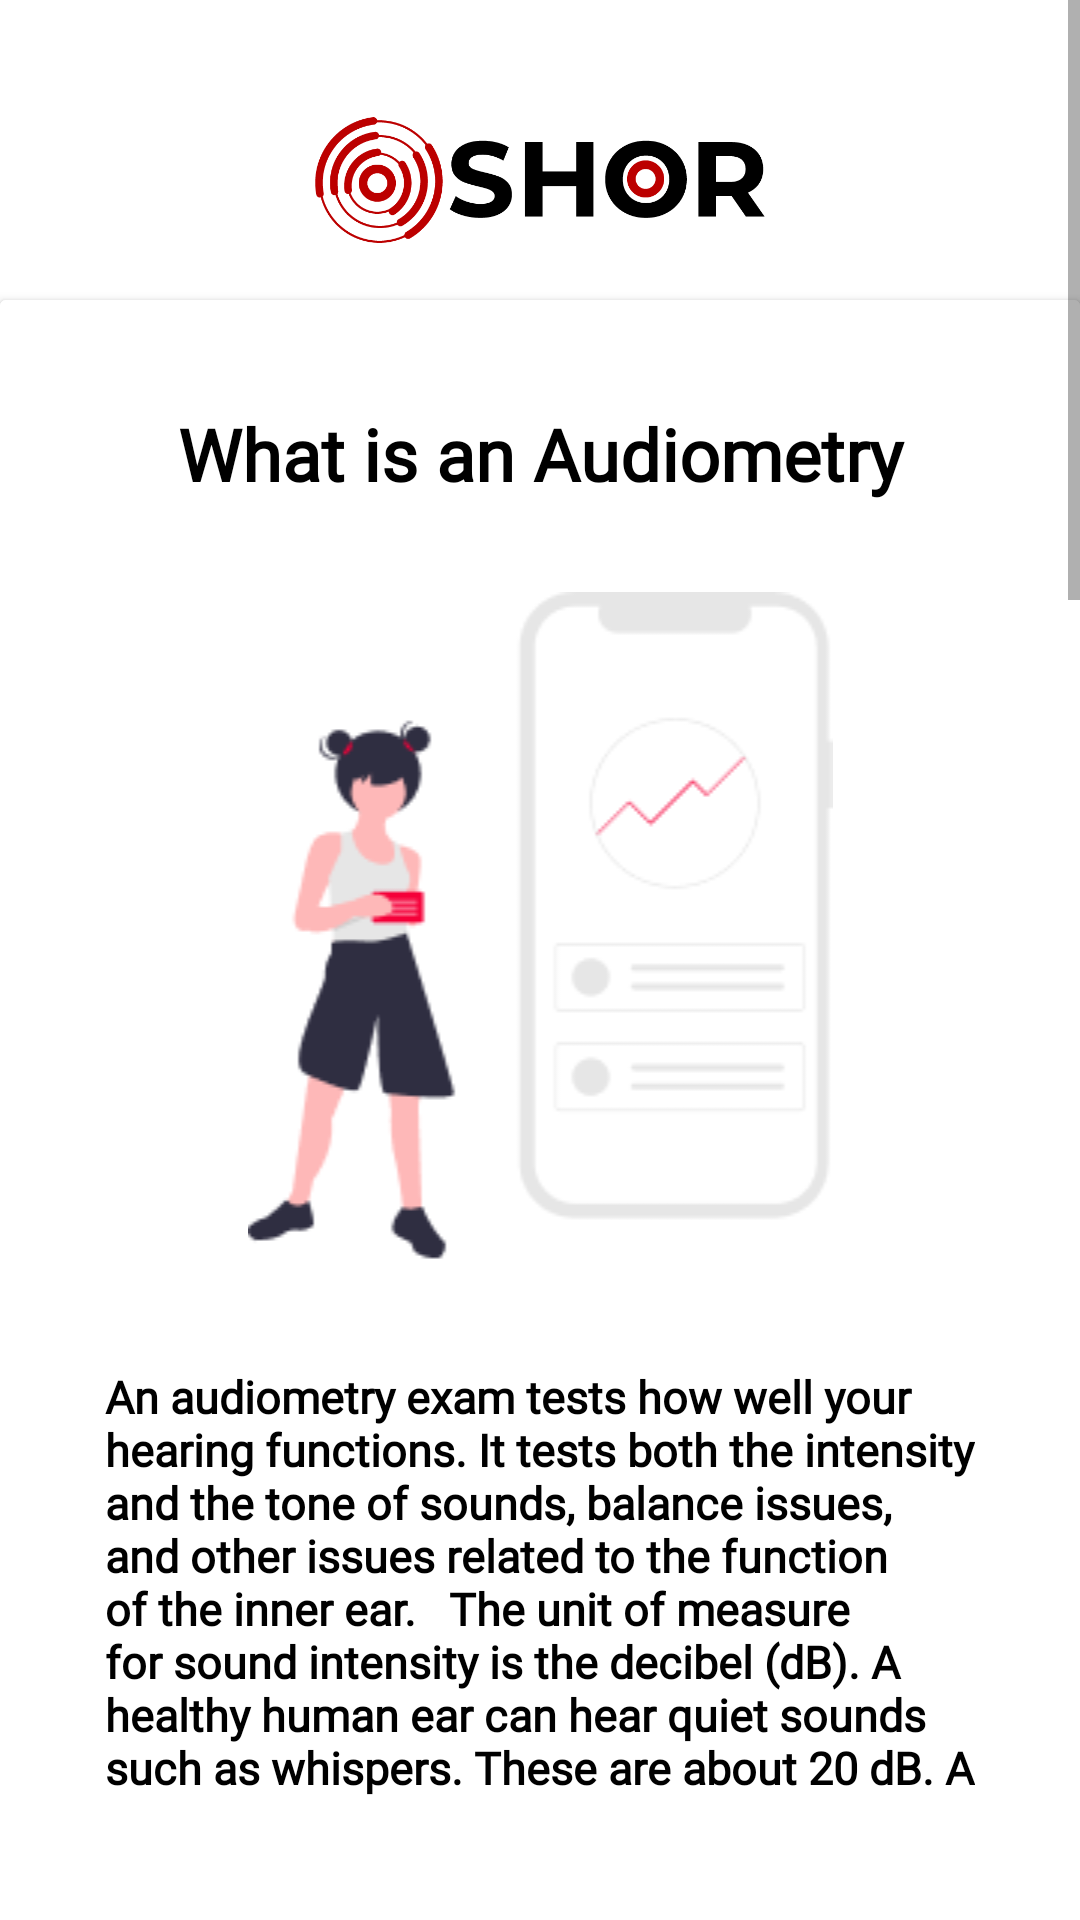

This screen was rendered from an Android layout file. Write that file and the resources it references.
<!-- AndroidManifest.xml: application theme SplashTheme.NoActionBar -->
<!-- res/layout/fragment_info.xml -->
<androidx.constraintlayout.widget.ConstraintLayout xmlns:android="http://schemas.android.com/apk/res/android"
    xmlns:app="http://schemas.android.com/apk/res-auto"
    xmlns:tools="http://schemas.android.com/tools"
    android:layout_width="match_parent"
    android:paddingBottom="40dp"
    android:layout_margin="8dp"
    android:background="@color/white"
    android:layout_height="match_parent">

    <ScrollView
        android:layout_width="match_parent"
        android:layout_height="0dp"
        app:layout_constraintBottom_toBottomOf="parent"
        app:layout_constraintEnd_toEndOf="parent"
        app:layout_constraintStart_toStartOf="parent"
        app:layout_constraintTop_toTopOf="parent">

        <LinearLayout
            android:layout_width="match_parent"
            android:layout_height="wrap_content"
            android:orientation="vertical">


            <ImageView
                android:id="@+id/imageView"
                android:layout_width="150dp"
                android:layout_height="60dp"
                android:layout_gravity="center"
                android:layout_marginTop="30dp"
                android:src="@drawable/logo_splash"
                app:layout_constraintEnd_toEndOf="parent"
                app:layout_constraintStart_toStartOf="parent"
                app:layout_constraintTop_toTopOf="parent" />

            <androidx.cardview.widget.CardView
                android:id="@+id/finish_cv3"
                android:layout_width="match_parent"
                android:layout_height="wrap_content"
                android:layout_marginTop="10dp"
                android:elevation="10dp"
                android:outlineAmbientShadowColor="@color/black"
                app:layout_constraintEnd_toEndOf="parent"
                app:layout_constraintStart_toStartOf="parent"
                app:layout_constraintTop_toBottomOf="@+id/hearing_title">

                <androidx.constraintlayout.widget.ConstraintLayout
                    android:layout_width="match_parent"
                    android:layout_height="wrap_content"
                    android:background="@color/white"
                    android:orientation="vertical"
                    android:paddingBottom="30dp">

                    <TextView
                        android:id="@+id/heading1"
                        android:layout_width="match_parent"
                        android:layout_height="wrap_content"
                        android:layout_margin="35dp"
                        android:layout_marginTop="30dp"
                        android:fontFamily="@font/open_sans"
                        android:text="What is an Audiometry"
                        android:textAlignment="center"
                        android:textColor="@color/black"
                        android:textSize="24sp"
                        android:textStyle="bold"
                        app:layout_constraintEnd_toEndOf="parent"
                        app:layout_constraintStart_toStartOf="parent"
                        app:layout_constraintTop_toTopOf="parent" />

                    <ImageView
                        android:id="@+id/image1"
                        android:layout_width="match_parent"
                        android:layout_height="wrap_content"
                        android:layout_marginTop="30dp"
                        android:src="@drawable/image_info"
                        app:layout_constraintEnd_toEndOf="parent"
                        app:layout_constraintStart_toStartOf="parent"
                        app:layout_constraintTop_toBottomOf="@id/heading1" />

                    <TextView
                        android:id="@+id/text1"
                        android:layout_width="match_parent"
                        android:layout_height="wrap_content"
                        android:layout_margin="35dp"
                        android:layout_marginTop="30dp"
                        android:fontFamily="@font/open_sans_light"
                        android:text="@string/d"
                        android:textAlignment="viewStart"
                        android:textColor="@color/black"
                        android:textSize="15sp"
                        android:textStyle="bold"
                        app:layout_constraintEnd_toEndOf="parent"
                        app:layout_constraintStart_toStartOf="parent"
                        app:layout_constraintTop_toBottomOf="@id/image1" />

                    <TextView
                        android:id="@+id/heading2"
                        android:layout_width="match_parent"
                        android:layout_height="wrap_content"
                        android:layout_margin="35dp"
                        android:layout_marginTop="30dp"
                        android:fontFamily="@font/open_sans"
                        android:text="How to test?"
                        android:textAlignment="center"
                        android:textColor="@color/black"
                        android:textSize="24sp"
                        android:textStyle="bold"
                        app:layout_constraintEnd_toEndOf="parent"
                        app:layout_constraintStart_toStartOf="parent"
                        app:layout_constraintTop_toBottomOf="@id/text1" />

                    <ImageView
                        android:id="@+id/image2"
                        android:layout_width="match_parent"
                        android:layout_height="wrap_content"
                        android:layout_marginTop="30dp"
                        android:src="@drawable/image_info2"
                        app:layout_constraintEnd_toEndOf="parent"
                        app:layout_constraintStart_toStartOf="parent"
                        app:layout_constraintTop_toBottomOf="@id/heading2" />

                    <TextView
                        android:id="@+id/text2"
                        android:layout_width="match_parent"
                        android:layout_height="wrap_content"
                        android:layout_margin="35dp"
                        android:layout_marginTop="30dp"
                        android:fontFamily="@font/open_sans_light"
                        android:text="@string/t2"
                        android:textAlignment="viewStart"
                        android:textColor="@color/black"
                        android:textSize="15sp"
                        android:textStyle="bold"
                        app:layout_constraintEnd_toEndOf="parent"
                        app:layout_constraintStart_toStartOf="parent"
                        app:layout_constraintTop_toBottomOf="@id/image2" />

                    <TextView
                        android:id="@+id/heading3"
                        android:layout_width="match_parent"
                        android:layout_height="wrap_content"
                        android:layout_margin="35dp"
                        android:layout_marginTop="30dp"
                        android:fontFamily="@font/open_sans"
                        android:text="Who can take the test?"
                        android:textAlignment="center"
                        android:textColor="@color/black"
                        android:textSize="24sp"
                        android:textStyle="bold"
                        app:layout_constraintEnd_toEndOf="parent"
                        app:layout_constraintStart_toStartOf="parent"
                        app:layout_constraintTop_toBottomOf="@id/text2" />

                    <ImageView
                        android:id="@+id/image3"
                        android:layout_width="match_parent"
                        android:layout_height="wrap_content"
                        android:layout_marginTop="30dp"
                        android:src="@drawable/image_info3"
                        app:layout_constraintEnd_toEndOf="parent"
                        app:layout_constraintStart_toStartOf="parent"
                        app:layout_constraintTop_toBottomOf="@id/heading3" />

                    <TextView
                        android:id="@+id/text3"
                        android:layout_width="match_parent"
                        android:layout_height="wrap_content"
                        android:layout_margin="35dp"
                        android:layout_marginTop="30dp"
                        android:fontFamily="@font/open_sans_light"
                        android:text="Kids below the age of 4 years or citizens with profound hearing loss cannot use this application as this is a screening and would not be of any help to these group of people."
                        android:textAlignment="viewStart"
                        android:textColor="@color/black"
                        android:textSize="15sp"
                        android:textStyle="bold"
                        app:layout_constraintEnd_toEndOf="parent"
                        app:layout_constraintStart_toStartOf="parent"
                        app:layout_constraintTop_toBottomOf="@id/image3" />

                    <Button
                        android:id="@+id/btn_homepage"
                        android:layout_width="0dp"
                        android:layout_height="wrap_content"
                        android:layout_margin="40dp"
                        android:background="@drawable/btn_start"
                        android:fontFamily="@font/montserrat"
                        android:text="Back to homepage"
                        android:textAlignment="center"
                        android:textColor="@color/white"
                        android:textStyle="bold"
                        app:layout_constraintEnd_toEndOf="@+id/text3"
                        app:layout_constraintStart_toStartOf="@+id/text3"
                        app:layout_constraintTop_toBottomOf="@id/text3" />


                </androidx.constraintlayout.widget.ConstraintLayout>
            </androidx.cardview.widget.CardView>


        </LinearLayout>
    </ScrollView>

</androidx.constraintlayout.widget.ConstraintLayout>
<!-- resources referenced by this layout -->
<resources>
  <color name="black">#000</color>
  <color name="white">#fff</color>
  <!-- drawable btn_start (drawable) -->
  <?xml version="1.0" encoding="utf-8"?>
  <shape xmlns:android="http://schemas.android.com/apk/res/android"
      android:shape="rectangle">
      <solid android:color="#000000"/>
      <corners android:radius="14dp"
          />
  </shape>
  <!-- drawable image_info: png bitmap (drawable, 8237 bytes) -->
  <!-- drawable image_info2: png bitmap (drawable, 9051 bytes) -->
  <!-- drawable image_info3: png bitmap (drawable, 4981 bytes) -->
  <!-- drawable logo_splash: png bitmap (drawable, 18497 bytes) -->
  <string name="d">An audiometry exam tests how well your hearing functions. It tests both the intensity and the tone of sounds, balance issues, and other issues related to the function of the inner ear.
          <br> <br> </br>The unit of measure for sound intensity is the decibel (dB). A healthy human ear can hear quiet sounds such as whispers. These are about 20 dB. A loud sound such as a jet engine is between 140 and 180 dB.
              </br>
          <br>
              <br> </br>The tone of a sound is measured in cycles per second. The unit of measure for tone is Hertz (Hz). Low bass tones measure around 50 Hz. Humans can hear tones between 20-20,000 Hz. Human speech generally falls in the 500-3,000 Hz range.
          </br>
          <br>
              <br> </br>SHOR mimics the same type of tones and sound intensity produced by the audiogram helps provides an insight on whether you should visit an audiologist for a through diagnosis.
          </br>
      </string>
  <string name="t2">This has to be performed in quiet place to get accurate results and the results can be obtained by the user itself without the need of an audiologist.
  The test results maybe not be 100% accurate due to the where the test is being conducted and the accessories used but will give you an fair idea of you hearing condition.
      <br> <br> Usage of a good quality headphones that can withstand high frequency and loudness is a necessity to get accurate results.</br></br></string>
  <style name="SplashTheme.NoActionBar">
  
          <item name="windowActionBar">false</item>
          <item name="windowNoTitle">true</item>
          <item name="android:windowContentTransitions">true</item>
      </style>
</resources>
